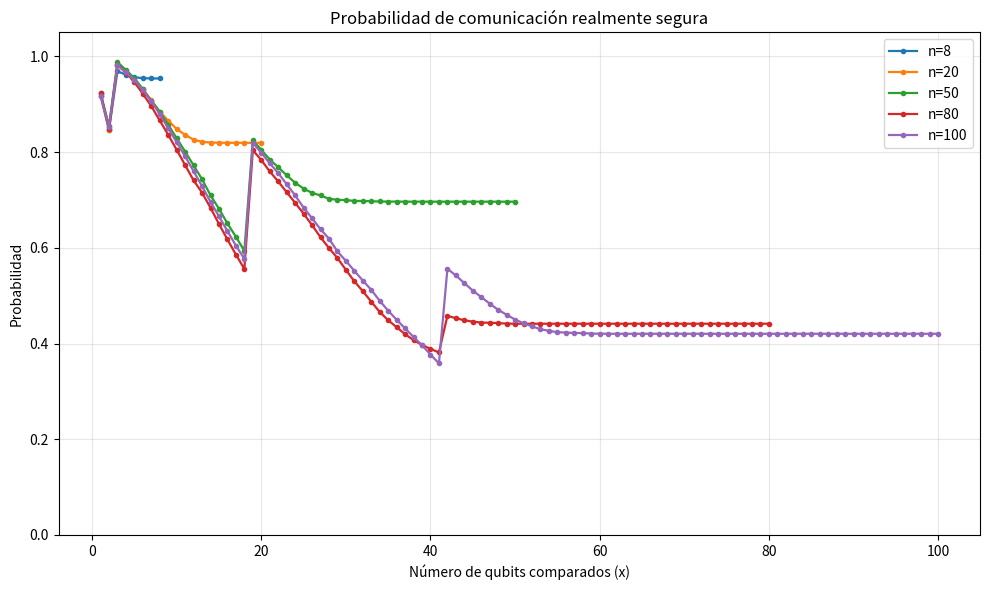
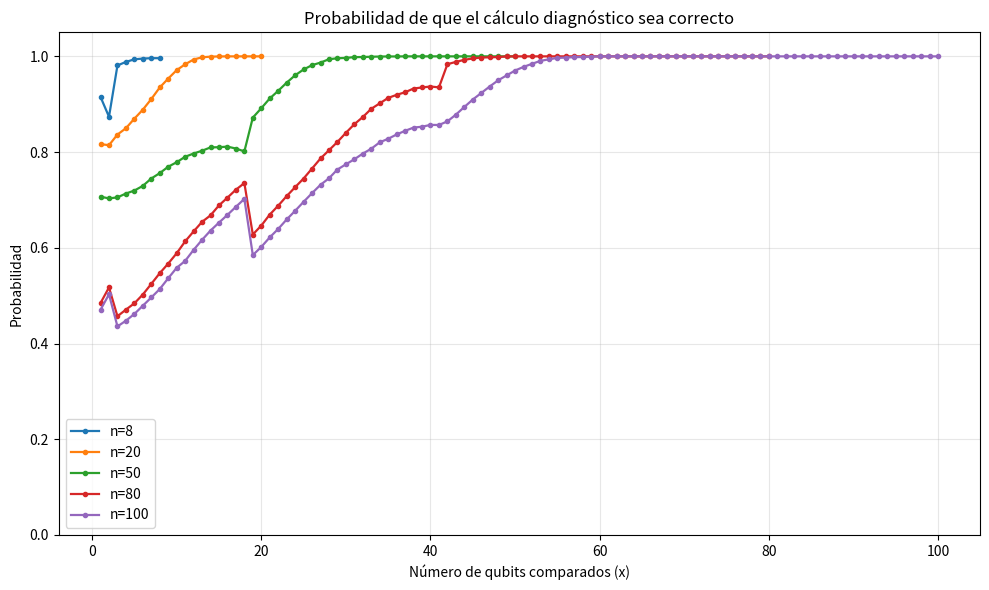
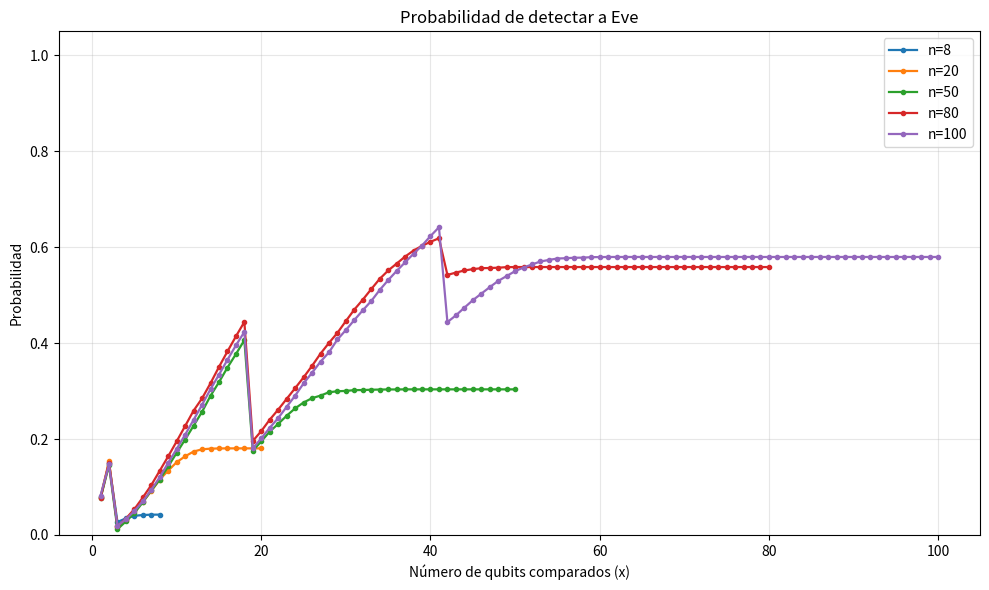
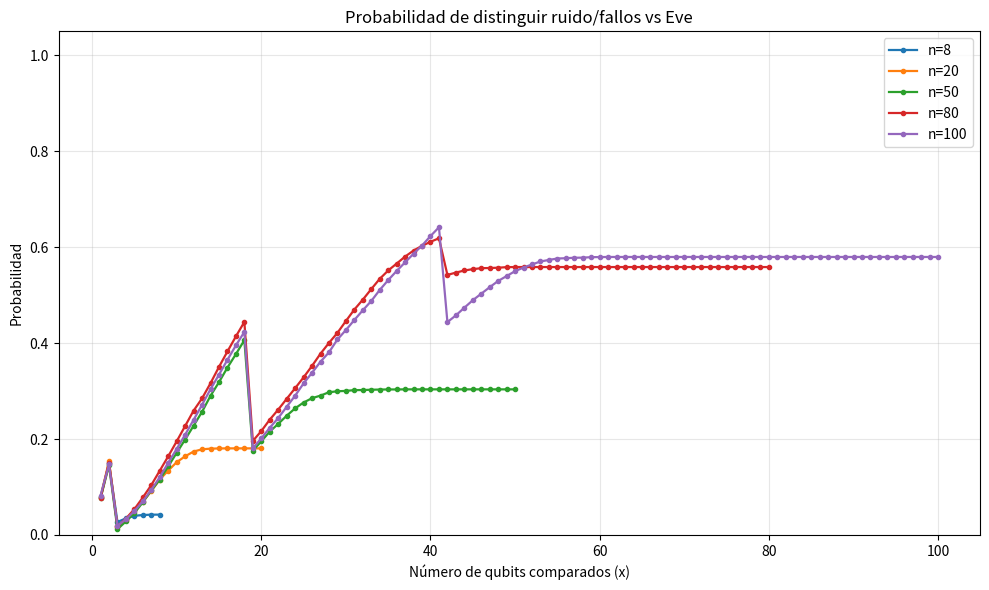
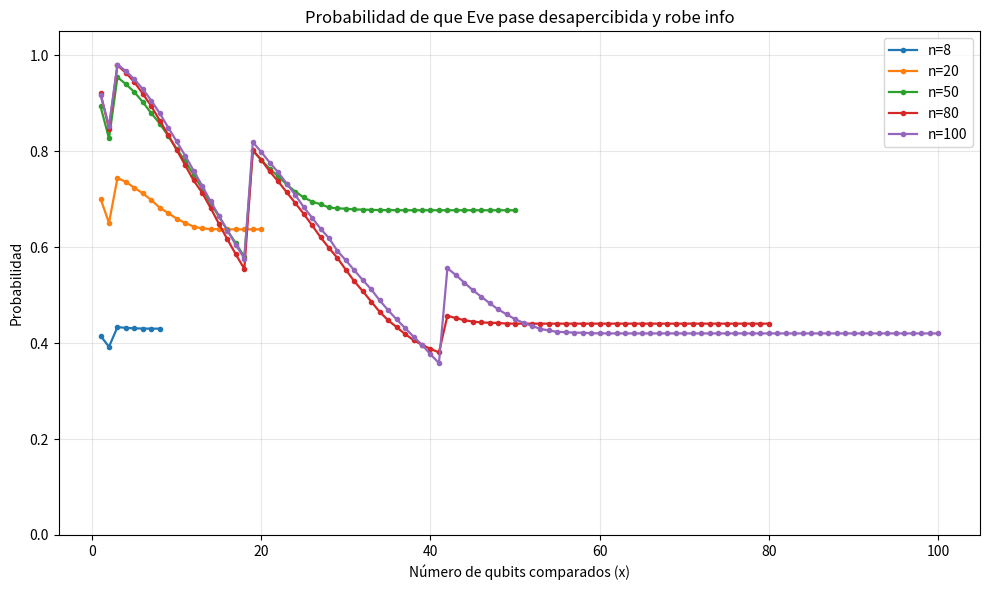

Reproduce these figures in Python, in order.

"""
Simulador BB84 (Monte Carlo)

Modelo:
- Alice envía n qubits, bits y bases aleatorias.
- Bob mide en bases aleatorias.
- Eve puede interceptar una fracción o un número esperado de qubits con intercept-resend.
- Se añade ruido de canal con probabilidad p_noise.
- Alice y Bob comparan un subconjunto de los bits con bases compatibles (sifting + test).

Salidas:
- Probabilidad de comunicación realmente segura.
- Probabilidad de que el cálculo/diagnóstico coincida con el "oráculo" que vería todo el sifted key.
- Probabilidad de detectar a Eve.
- Probabilidad de distinguir ruido/fallos frente a Eve.
- Probabilidad de que Eve pase desapercibida y robe información.

Además:
- Genera 3 gráficas (las tres primeras probabilidades) en función del número de qubits comparados.
- Exporta PNG y CSV con los resultados.

Requisitos:
    numpy, scipy, matplotlib, pandas
"""

from __future__ import annotations

import os
from dataclasses import dataclass
from typing import Dict, List, Tuple

import numpy as np
import pandas as pd
import matplotlib.pyplot as plt
from scipy.stats import binom


@dataclass
class BB84Config:
    total_qubits_list: Tuple[int, ...] = (8, 20, 50, 80, 100)
    max_test_bits: int = 100
    p_noise: float = 0.02
    eve_intercepts: int | None = None  # si es None, se usa eve_fraction * n
    eve_fraction: float = 0.25         # fracción esperada de qubits interceptados por Eve
    alpha: float = 0.05                # nivel de significancia para el test binomial
    n_trials: int = 5000
    seed: int = 12345
    output_dir: str = "bb84_outputs"


def critical_value(m: int, p0: float, alpha: float) -> int:
    """
    Devuelve el menor k tal que P(X >= k | Bin(m, p0)) <= alpha.
    Si p0=0, cualquier error es evidencia de algo anómalo.
    """
    if m <= 0:
        return 1
    if p0 <= 0:
        return 1
    if p0 >= 1:
        return m + 1

    for k in range(m + 1):
        tail = binom.sf(k - 1, m, p0)  # P(X >= k)
        if tail <= alpha:
            return k
    return m + 1


def precompute_thresholds(max_m: int, p0: float, alpha: float) -> np.ndarray:
    return np.array([critical_value(m, p0, alpha) for m in range(max_m + 1)], dtype=int)


def simulate_trial(
    n: int,
    eve_intercepts: int,
    p_noise: float,
    rng: np.random.Generator,
) -> Tuple[np.ndarray, int, bool]:
    """
    Simula una ronda BB84:
    - devuelve errores del sifted key (0/1 por bit)
    - cuántos bits sifted conoce Eve exactamente
    - si Eve ha interceptado al menos un qubit
    """
    alice_bits = rng.integers(0, 2, size=n, dtype=np.int8)
    alice_bases = rng.integers(0, 2, size=n, dtype=np.int8)
    bob_bases = rng.integers(0, 2, size=n, dtype=np.int8)

    eve_mask = np.zeros(n, dtype=bool)
    if eve_intercepts > 0:
        k = min(eve_intercepts, n)
        idx = rng.choice(n, size=k, replace=False)
        eve_mask[idx] = True

    eve_bases = rng.integers(0, 2, size=n, dtype=np.int8)

    # Eve mide y reenvía
    eve_bits = np.empty(n, dtype=np.int8)
    eve_same_as_alice = eve_bases == alice_bases
    eve_bits[eve_same_as_alice] = alice_bits[eve_same_as_alice]
    if np.any(~eve_same_as_alice):
        eve_bits[~eve_same_as_alice] = rng.integers(
            0, 2, size=np.count_nonzero(~eve_same_as_alice), dtype=np.int8
        )

    # Bob mide
    bob_bits = np.empty(n, dtype=np.int8)

    no_eve = ~eve_mask
    bob_same_alice = bob_bases == alice_bases
    if np.any(no_eve & bob_same_alice):
        bob_bits[no_eve & bob_same_alice] = alice_bits[no_eve & bob_same_alice]
    if np.any(no_eve & ~bob_same_alice):
        bob_bits[no_eve & ~bob_same_alice] = rng.integers(
            0, 2, size=np.count_nonzero(no_eve & ~bob_same_alice), dtype=np.int8
        )

    bob_same_eve = bob_bases == eve_bases
    if np.any(eve_mask & bob_same_eve):
        bob_bits[eve_mask & bob_same_eve] = eve_bits[eve_mask & bob_same_eve]
    if np.any(eve_mask & ~bob_same_eve):
        bob_bits[eve_mask & ~bob_same_eve] = rng.integers(
            0, 2, size=np.count_nonzero(eve_mask & ~bob_same_eve), dtype=np.int8
        )

    # Ruido del canal / del sistema
    if p_noise > 0:
        noise = rng.random(n) < p_noise
        bob_bits[noise] ^= 1

    # Sifting
    sift_mask = alice_bases == bob_bases
    sifted_errors = (alice_bits[sift_mask] != bob_bits[sift_mask]).astype(np.int8)

    # Información que conoce Eve sobre bits sifted
    eve_knows_sifted = int(np.sum(
        eve_mask[sift_mask] & (eve_bases[sift_mask] == alice_bases[sift_mask])
    ))

    return sifted_errors, eve_knows_sifted, bool(np.any(eve_mask))


def run_experiment_for_n(
    n: int,
    cfg: BB84Config,
    thresholds: np.ndarray,
    rng: np.random.Generator,
) -> pd.DataFrame:
    """
    Devuelve un DataFrame con probabilidades para m = 1..min(n, max_test_bits).
    """
    max_m = min(n, cfg.max_test_bits)
    counts = {
        "secure_communication": np.zeros(max_m, dtype=np.int64),
        "calculation_correct": np.zeros(max_m, dtype=np.int64),
        "detect_eve": np.zeros(max_m, dtype=np.int64),
        "distinguish_noise_vs_eve": np.zeros(max_m, dtype=np.int64),
        "eve_undetected_and_steals": np.zeros(max_m, dtype=np.int64),
        "runs_with_eve": 0,
    }

    for _ in range(cfg.n_trials):
        eve_intercepts = cfg.eve_intercepts
        if eve_intercepts is None:
            eve_intercepts = int(round(cfg.eve_fraction * n))
        eve_intercepts = max(0, min(eve_intercepts, n))

        sifted_errors, eve_known, eve_present = simulate_trial(
            n=n,
            eve_intercepts=eve_intercepts,
            p_noise=cfg.p_noise,
            rng=rng,
        )

        L = len(sifted_errors)
        if eve_present:
            counts["runs_with_eve"] += 1

        if L == 0:
            # No hay bases compatibles -> no se puede evaluar nada de forma útil.
            continue

        perm = rng.permutation(L)
        errs = sifted_errors[perm]
        cum_errs = np.cumsum(errs)

        oracle_crit = thresholds[L] if L < len(thresholds) else critical_value(L, cfg.p_noise, cfg.alpha)
        oracle_decision = cum_errs[-1] >= oracle_crit

        for m in range(1, max_m + 1):
            mm = min(m, L)
            sample_errs = int(cum_errs[mm - 1])
            sample_decision = sample_errs >= thresholds[mm]

            # 1) Comunicación realmente segura:
            #    el protocolo acepta, el error observado no supera la tolerancia
            #    y Eve no conoce ningún bit sifted.
            if not sample_decision: # el test de errores no detecta problema.
                counts["secure_communication"][m - 1] += 1

            # 2) El cálculo/diagnóstico coincide con el oráculo que ve todo el sifted key.
            if sample_decision == oracle_decision:
                counts["calculation_correct"][m - 1] += 1

            # 3) Detectar Eve: cuando Eve está presente y el test la acusa.
            if eve_present and sample_decision:
                counts["detect_eve"][m - 1] += 1

            # 4) Distinguir ruido/fallos vs Eve: acierta si su etiqueta binaria coincide
            #    con la presencia real de Eve.
            if sample_decision == eve_present:
                counts["distinguish_noise_vs_eve"][m - 1] += 1

            # 5) Eve no detectada y además conoce al menos un bit sifted.
            if eve_present and (not sample_decision) and (eve_known > 0):
                counts["eve_undetected_and_steals"][m - 1] += 1

    denom = cfg.n_trials
    df = pd.DataFrame({
        "compared_bits": np.arange(1, max_m + 1),
        "total_qubits": n,
        "secure_communication": counts["secure_communication"] / denom,
        "calculation_correct": counts["calculation_correct"] / denom,
        "detect_eve": counts["detect_eve"] / denom,
        "distinguish_noise_vs_eve": counts["distinguish_noise_vs_eve"] / denom,
        "eve_undetected_and_steals": counts["eve_undetected_and_steals"] / denom,
    })
    return df


def run_all(cfg: BB84Config) -> pd.DataFrame:
    os.makedirs(cfg.output_dir, exist_ok=True)
    rng = np.random.default_rng(cfg.seed)
    thresholds = precompute_thresholds(cfg.max_test_bits, cfg.p_noise, cfg.alpha)

    frames = []
    for n in cfg.total_qubits_list:
        frames.append(run_experiment_for_n(n, cfg, thresholds, rng))

    results = pd.concat(frames, ignore_index=True)
    results.to_csv(os.path.join(cfg.output_dir, "bb84_results.csv"), index=False)
    return results


def plot_metric(results: pd.DataFrame, metric: str, title: str, filename: str, output_dir: str) -> str:
    plt.figure(figsize=(10, 6))
    for n in sorted(results["total_qubits"].unique()):
        sub = results[results["total_qubits"] == n]
        plt.plot(sub["compared_bits"], sub[metric], marker="o", linewidth=1.6, markersize=3, label=f"n={n}")
    plt.xlabel("Número de qubits comparados (x)")
    plt.ylabel("Probabilidad")
    plt.title(title)
    plt.ylim(0, 1.05)
    plt.grid(True, alpha=0.3)
    plt.legend()
    path = os.path.join(output_dir, filename)
    plt.tight_layout()
    plt.savefig(path, dpi=200)
    plt.close()
    return path


def main() -> None:
    cfg = BB84Config(
        total_qubits_list=(8, 20, 50, 80, 100),
        max_test_bits=100,
        p_noise=0.02,
        eve_intercepts=None,  # usa eve_fraction * n; pon un entero si quieres un valor fijo
        eve_fraction=0.25,    # 0.0 = sin Eve, 1.0 = intercepta todos los qubits
        alpha=0.05,
        n_trials=5000,
        seed=12345,
        output_dir="bb84_outputs",
    )
    results = run_all(cfg)

    os.makedirs(cfg.output_dir, exist_ok=True)
    p1 = plot_metric(
        results,
        "secure_communication",
        "Probabilidad de comunicación realmente segura",
        "01_prob_segura.png",
        cfg.output_dir,
    )
    p2 = plot_metric(
        results,
        "calculation_correct",
        "Probabilidad de que el cálculo diagnóstico sea correcto",
        "02_prob_calculo_correcto.png",
        cfg.output_dir,
    )
    p3 = plot_metric(
        results,
        "detect_eve",
        "Probabilidad de detectar a Eve",
        "03_prob_detectar_eve.png",
        cfg.output_dir,
    )

    # Guarda también las dos probabilidades extra.
    plot_metric(
        results,
        "distinguish_noise_vs_eve",
        "Probabilidad de distinguir ruido/fallos vs Eve",
        "04_prob_distinguir_ruido_vs_eve.png",
        cfg.output_dir,
    )
    plot_metric(
        results,
        "eve_undetected_and_steals",
        "Probabilidad de que Eve pase desapercibida y robe info",
        "05_prob_eve_indetectada.png",
        cfg.output_dir,
    )

    print("Resultados guardados en:", cfg.output_dir)
    print("CSV:", os.path.join(cfg.output_dir, "bb84_results.csv"))
    print("Gráficas:")
    print(" -", p1)
    print(" -", p2)
    print(" -", p3)


if __name__ == "__main__":
    main()
